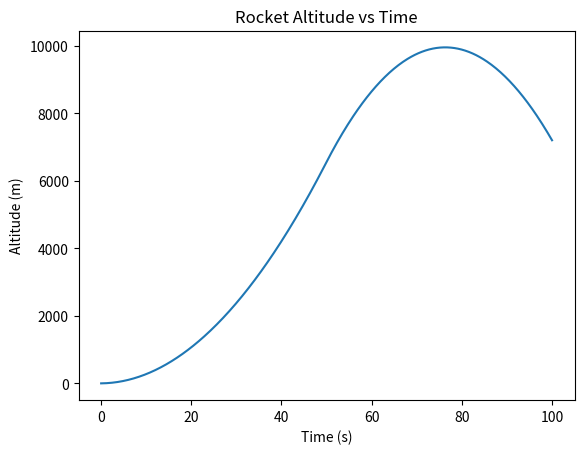
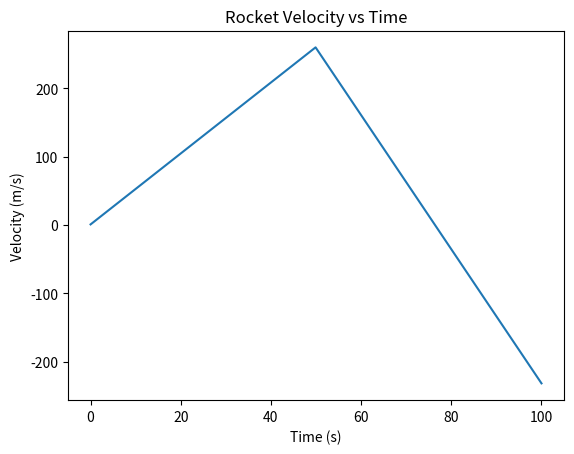

Reproduce these figures in Python, in order.
import numpy as np
import matplotlib.pyplot as plt

# constants
g = 9.81
thrust = 15000
mass = 1000
burn_time = 50

time = np.linspace(0,100,500)

velocity = []
altitude = []

v = 0
h = 0
dt = time[1] - time[0]

for t in time:
    if t < burn_time:
        acceleration = (thrust/mass) - g
    else:
        acceleration = -g
    
    v = v + acceleration * dt
    h = h + v * dt
    
    velocity.append(v)
    altitude.append(h)

# plots
plt.figure()
plt.plot(time, altitude)
plt.xlabel("Time (s)")
plt.ylabel("Altitude (m)")
plt.title("Rocket Altitude vs Time")
plt.show()

plt.figure()
plt.plot(time, velocity)
plt.xlabel("Time (s)")
plt.ylabel("Velocity (m/s)")
plt.title("Rocket Velocity vs Time")
plt.show()
